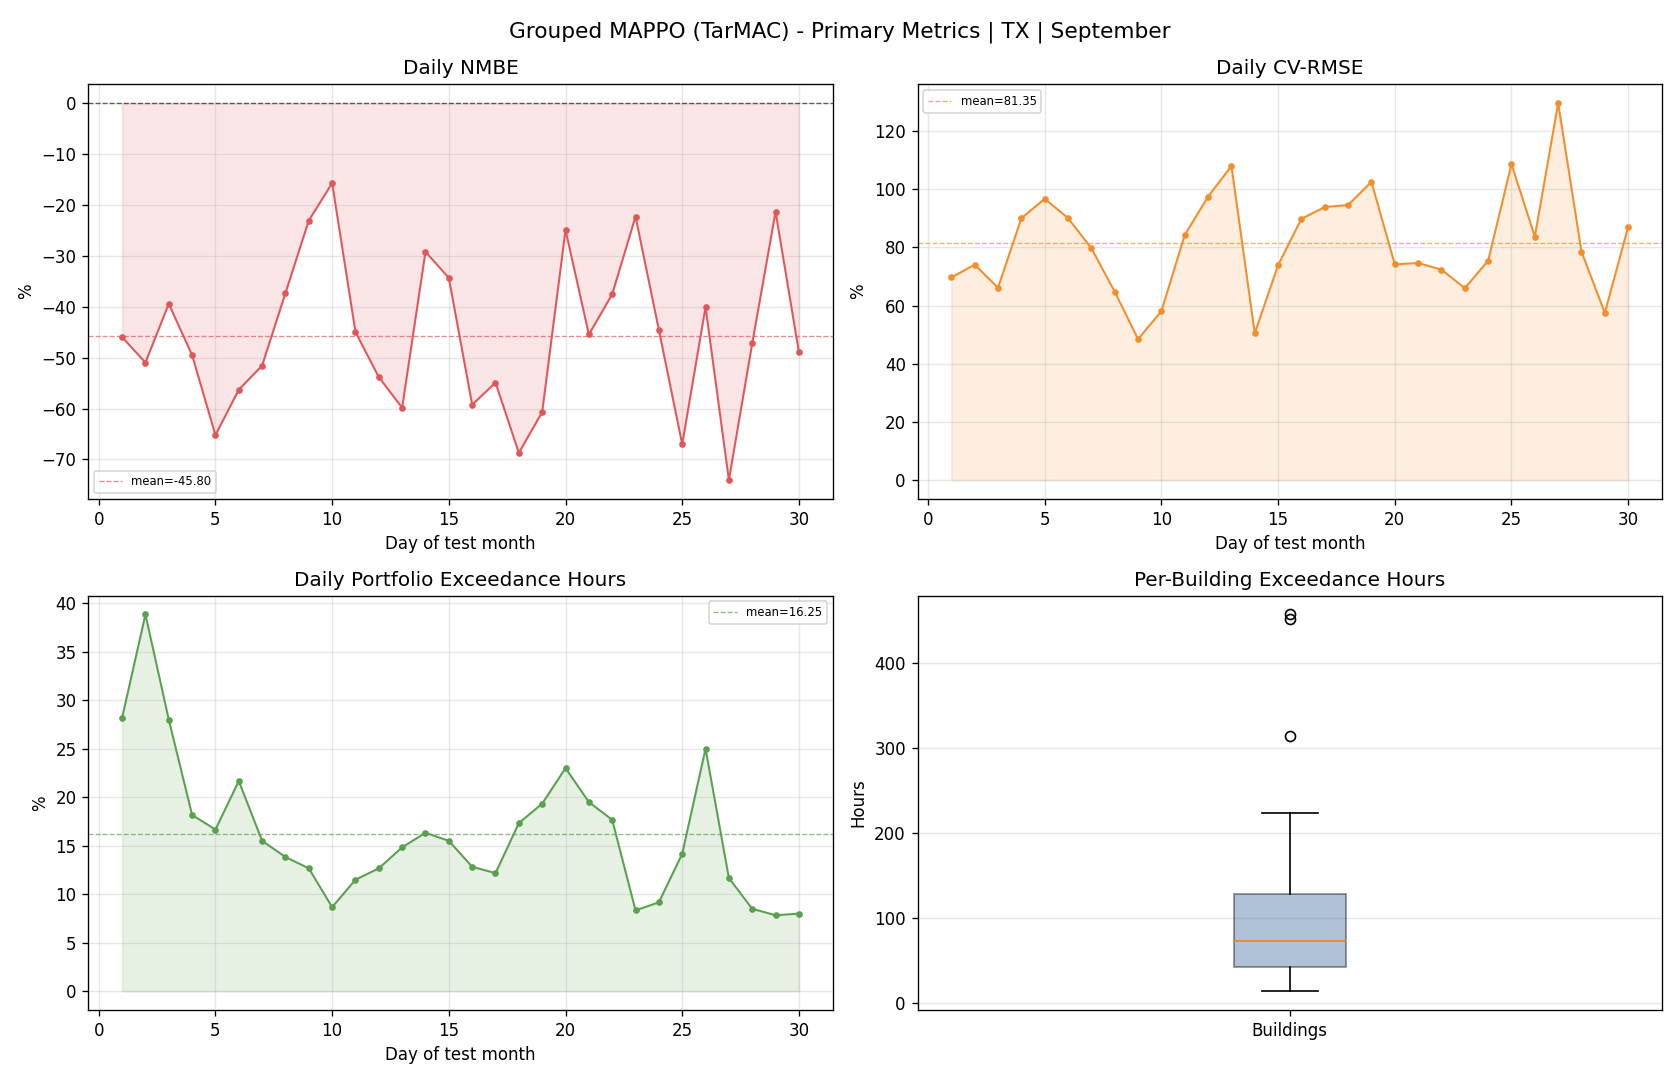

The data file committed next to this chart (first rows):
day, reference_mean, actual_mean, actual_energy, reference_energy, nmbe_pct, cv_rmse_pct, rmse, temperature_exceedance_hours_total, temperature_exceedance_pct_portfolio
1, 55.89, 30.2, 724.9, 1341, -45.96, 69.68, 38.94, 169.0, 28.17
2, 50.58, 24.8, 595.1, 1214, -50.97, 74.07, 37.47, 233.0, 38.83
3, 41.62, 25.21, 605.2, 998.8, -39.41, 66.15, 27.53, 168.0, 28
4, 40.12, 20.25, 486.1, 962.8, -49.51, 90.03, 36.12, 109.0, 18.17
5, 44.08, 15.33, 367.9, 1058, -65.23, 96.74, 42.65, 100.0, 16.67
6, 43.64, 19.07, 457.6, 1047, -56.31, 90.09, 39.31, 130.0, 21.67
7, 41.25, 19.98, 479.6, 990.1, -51.56, 79.68, 32.87, 93.0, 15.5
8, 39.52, 24.77, 594.6, 948.5, -37.31, 64.77, 25.59, 83.0, 13.83
9, 34.79, 26.77, 642.5, 834.9, -23.05, 48.44, 16.85, 76.0, 12.67
10, 30.21, 25.46, 611.2, 725, -15.71, 58.09, 17.55, 52.0, 8.667
11, 32.94, 18.12, 434.9, 790.5, -44.97, 84.28, 27.76, 69.0, 11.5
12, 39.41, 18.2, 436.7, 945.9, -53.83, 97.49, 38.42, 76.0, 12.67
13, 36.79, 14.77, 354.5, 882.9, -59.85, 108, 39.73, 89.0, 14.83
14, 35.99, 25.48, 611.6, 863.7, -29.19, 50.49, 18.17, 98.0, 16.33
15, 34.48, 22.65, 543.5, 827.5, -34.32, 73.9, 25.48, 93.0, 15.5
16, 42.6, 17.35, 416.5, 1022, -59.26, 89.85, 38.27, 77.0, 12.83
17, 39.96, 18.02, 432.5, 959, -54.9, 93.89, 37.52, 73.0, 12.17
18, 45.13, 14.12, 338.8, 1083, -68.72, 94.58, 42.68, 104.0, 17.33
19, 43.83, 17.23, 413.4, 1052, -60.69, 102.5, 44.94, 116.0, 19.33
20, 35.79, 26.88, 645.1, 859.1, -24.91, 74.16, 26.54, 138.0, 23.0
21, 37.4, 20.4, 489.7, 897.7, -45.45, 74.65, 27.92, 117.0, 19.5
22, 33.58, 20.97, 503.3, 805.9, -37.54, 72.37, 24.3, 106.0, 17.67
23, 32.46, 25.23, 605.5, 779, -22.27, 65.99, 21.42, 50.0, 8.333
24, 35.99, 19.96, 479, 863.8, -44.55, 75.44, 27.15, 55.0, 9.167
25, 43.32, 14.29, 343, 1040, -67.01, 108.6, 47.07, 85.0, 14.17
26, 39.14, 23.46, 563.1, 939.3, -40.05, 83.71, 32.76, 150.0, 25.0
27, 35.31, 9.16, 219.8, 847.4, -74.06, 129.6, 45.75, 70.0, 11.67
28, 36.71, 19.38, 465.1, 881, -47.21, 78.51, 28.82, 51.0, 8.5
29, 32.29, 25.4, 609.7, 775, -21.33, 57.5, 18.57, 47.0, 7.833
30, 35.04, 17.9, 429.6, 840.9, -48.91, 87.07, 30.51, 48.0, 8.0
